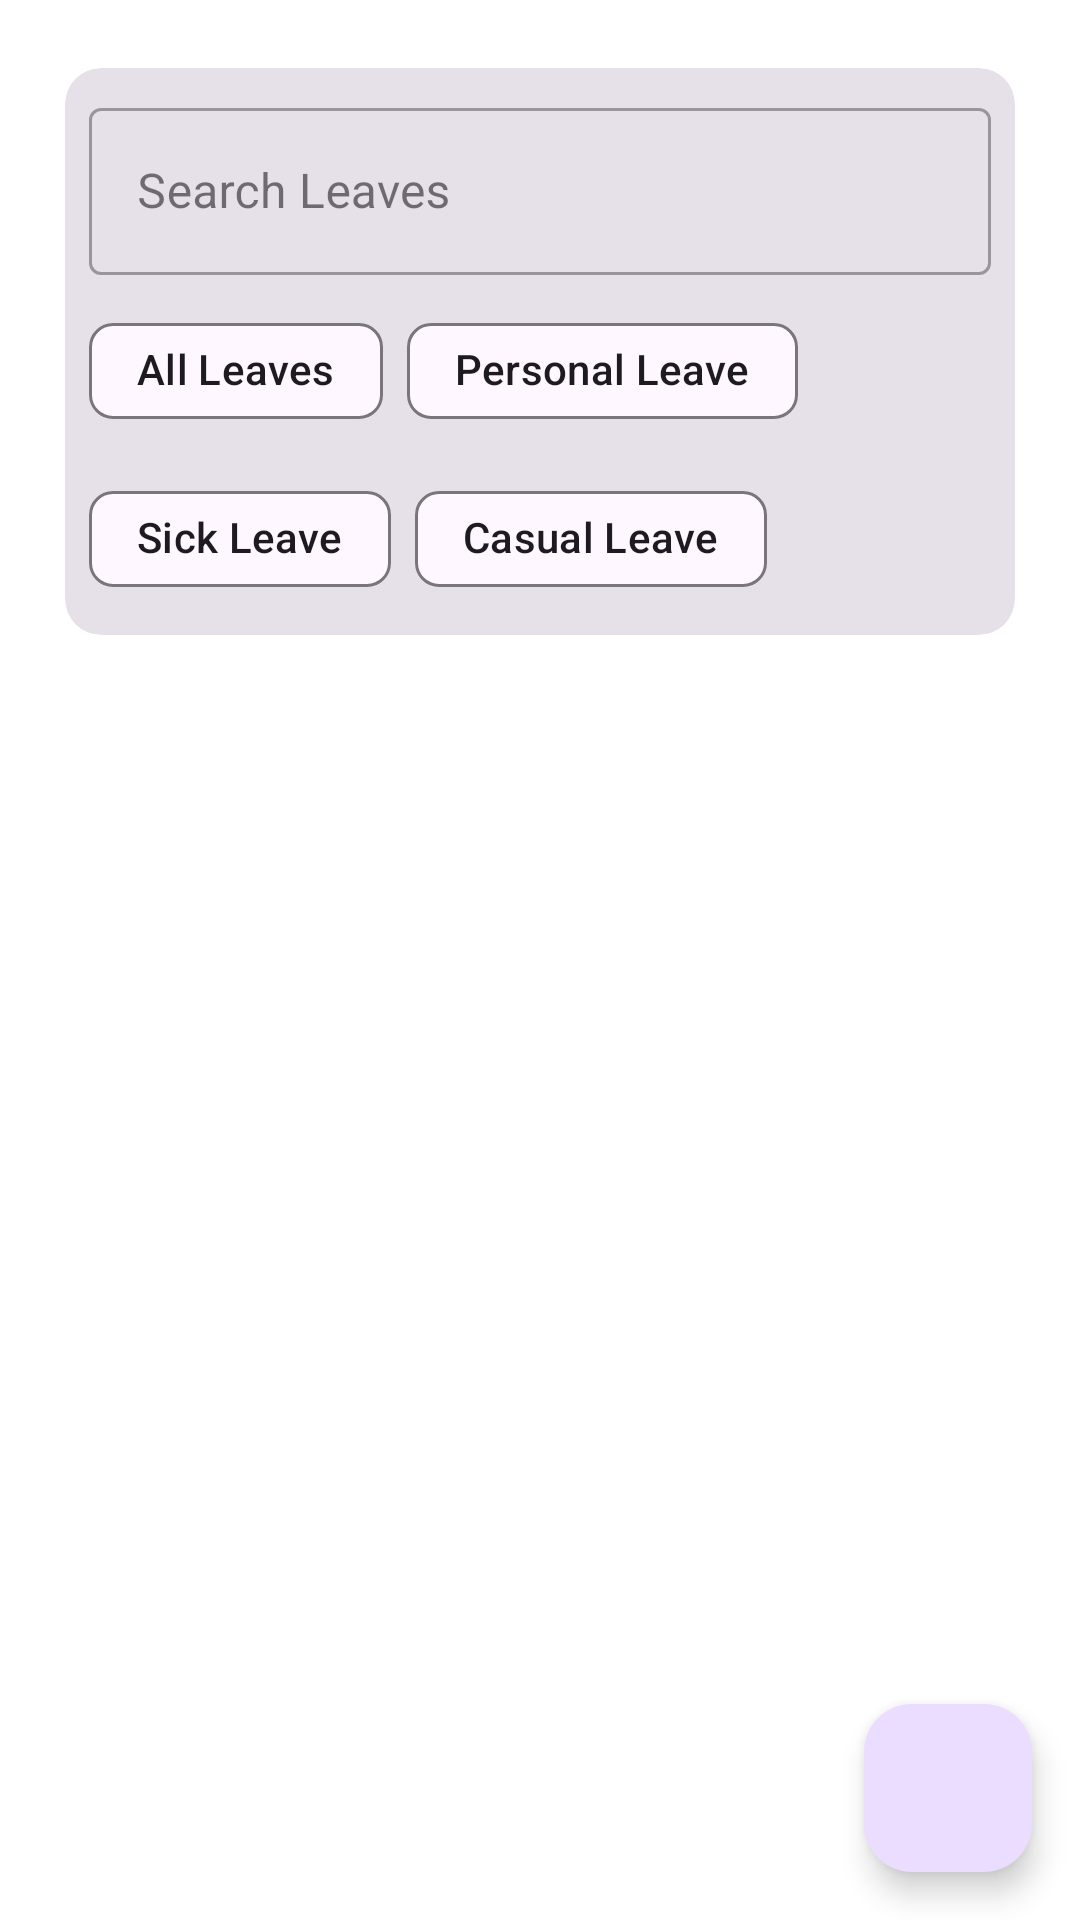

Layout XML and referenced resources for this Android screen:
<!-- AndroidManifest.xml: application theme Theme.MalayalamCalendarApp -->
<!-- res/layout/fragment_leaves.xml -->
<?xml version="1.0" encoding="utf-8"?>
<androidx.coordinatorlayout.widget.CoordinatorLayout 
    xmlns:android="http://schemas.android.com/apk/res/android"
    xmlns:app="http://schemas.android.com/apk/res-auto"
    android:layout_width="match_parent"
    android:layout_height="match_parent">

    <LinearLayout
        android:layout_width="match_parent"
        android:layout_height="match_parent"
        android:orientation="vertical">

        <com.google.android.material.card.MaterialCardView
            android:layout_width="match_parent"
            android:layout_height="wrap_content"
            android:layout_margin="16dp">

            <LinearLayout
                android:layout_width="match_parent"
                android:layout_height="wrap_content"
                android:orientation="vertical"
                android:padding="8dp">

                <com.google.android.material.textfield.TextInputLayout
                    android:id="@+id/searchLayout"
                    style="@style/Widget.MaterialComponents.TextInputLayout.OutlinedBox"
                    android:layout_width="match_parent"
                    android:layout_height="wrap_content"
                    android:hint="@string/search_leaves"
                    app:startIconDrawable="@drawable/ic_search">

                    <com.google.android.material.textfield.TextInputEditText
                        android:id="@+id/searchInput"
                        android:layout_width="match_parent"
                        android:layout_height="wrap_content"
                        android:inputType="text"
                        android:maxLines="1"/>

                </com.google.android.material.textfield.TextInputLayout>

                <com.google.android.material.chip.ChipGroup
                    android:id="@+id/filterChipGroup"
                    android:layout_width="match_parent"
                    android:layout_height="wrap_content"
                    android:layout_marginTop="8dp"
                    app:singleSelection="true">

                    <com.google.android.material.chip.Chip
                        android:id="@+id/allChip"
                        android:layout_width="wrap_content"
                        android:layout_height="wrap_content"
                        android:text="@string/all_leaves"
                        android:checked="true"/>

                    <com.google.android.material.chip.Chip
                        android:id="@+id/personalChip"
                        android:layout_width="wrap_content"
                        android:layout_height="wrap_content"
                        android:text="@string/leave_type_personal"/>

                    <com.google.android.material.chip.Chip
                        android:id="@+id/sickChip"
                        android:layout_width="wrap_content"
                        android:layout_height="wrap_content"
                        android:text="@string/leave_type_sick"/>

                    <com.google.android.material.chip.Chip
                        android:id="@+id/casualChip"
                        android:layout_width="wrap_content"
                        android:layout_height="wrap_content"
                        android:text="@string/leave_type_casual"/>

                </com.google.android.material.chip.ChipGroup>

            </LinearLayout>

        </com.google.android.material.card.MaterialCardView>

        <androidx.recyclerview.widget.RecyclerView
            android:id="@+id/leavesRecyclerView"
            android:layout_width="match_parent"
            android:layout_height="0dp"
            android:layout_weight="1"
            android:clipToPadding="false"
            android:padding="16dp"/>

        <TextView
            android:id="@+id/emptyView"
            android:layout_width="match_parent"
            android:layout_height="wrap_content"
            android:layout_gravity="center"
            android:gravity="center"
            android:text="@string/no_leaves"
            android:visibility="gone"
            android:padding="16dp"/>

        <ProgressBar
            android:id="@+id/progressBar"
            android:layout_width="wrap_content"
            android:layout_height="wrap_content"
            android:layout_gravity="center"
            android:visibility="gone"/>

    </LinearLayout>

    <com.google.android.material.floatingactionbutton.FloatingActionButton
        android:id="@+id/addLeaveButton"
        android:layout_width="wrap_content"
        android:layout_height="wrap_content"
        android:layout_gravity="bottom|end"
        android:layout_margin="16dp"
        android:contentDescription="@string/add_leave"
        app:srcCompat="@drawable/ic_add"/>

</androidx.coordinatorlayout.widget.CoordinatorLayout>
<!-- resources referenced by this layout -->
<resources>
  <string name="add_leave">Add Leave</string>
  <string name="all_leaves">All Leaves</string>
  <string name="leave_type_casual">Casual Leave</string>
  <string name="leave_type_personal">Personal Leave</string>
  <string name="leave_type_sick">Sick Leave</string>
  <string name="no_leaves">No leaves found</string>
  <string name="search_leaves">Search Leaves</string>
  <style name="Theme.MalayalamCalendarApp" parent="Theme.Material3.Light.NoActionBar">
          <item name="colorPrimary">@color/color_primary_light</item>
          <item name="colorOnPrimary">@color/color_on_primary_light</item>
          <item name="colorSecondary">@color/color_secondary_light</item>
          <item name="colorOnSecondary">@color/color_on_secondary_light</item>
          <item name="android:statusBarColor">@color/color_primary_light</item>
          <item name="android:navigationBarColor">@color/color_surface_light</item>
          <item name="android:windowBackground">@color/color_background_light</item>
          <item name="materialAlertDialogTheme">@style/ThemeOverlay.MalayalamCalendar.Dialog</item>
          <item name="materialCardViewStyle">@style/Widget.MalayalamCalendar.Card</item>
          <item name="toolbarStyle">@style/Widget.MalayalamCalendar.Toolbar</item>
          <item name="tabStyle">@style/Widget.MalayalamCalendar.TabLayout</item>
      </style>
  <color name="color_primary_light">#4C8A2F</color>
  <color name="color_on_primary_light">#FFFFFF</color>
  <color name="color_secondary_light">#FFD700</color>
  <color name="color_on_secondary_light">#000000</color>
  <color name="color_surface_light">#FAFAFA</color>
  <color name="color_background_light">#FFFFFF</color>
  <style name="ThemeOverlay.MalayalamCalendar.Dialog" parent="ThemeOverlay.Material3.MaterialAlertDialog">
          <item name="colorPrimary">@color/brand_primary</item>
          <item name="colorSecondary">@color/brand_secondary</item>
      </style>
  <style name="Widget.MalayalamCalendar.Card" parent="Widget.Material3.CardView.Filled">
          <item name="cardUseCompatPadding">true</item>
          <item name="cardCornerRadius">12dp</item>
      </style>
  <style name="Widget.MalayalamCalendar.Toolbar" parent="Widget.Material3.Toolbar">
          <item name="android:background">@color/brand_primary</item>
          <item name="titleTextColor">@android:color/white</item>
          <item name="subtitleTextColor">@android:color/white</item>
          <item name="navigationIconTint">@android:color/white</item>
      </style>
  <style name="Widget.MalayalamCalendar.TabLayout" parent="Widget.Material3.TabLayout">
          <item name="tabIndicatorColor">@color/brand_secondary</item>
          <item name="tabSelectedTextColor">@color/tab_selected_text_color</item>
          <item name="tabTextColor">@color/tab_text_color</item>
          <item name="tabIndicatorFullWidth">true</item>
      </style>
  <color name="brand_primary">#4C8A2F</color>
  <color name="brand_secondary">#FFD700</color>
  <color name="tab_selected_text_color">#000000</color>
  <color name="tab_text_color">#AA000000</color>
</resources>
